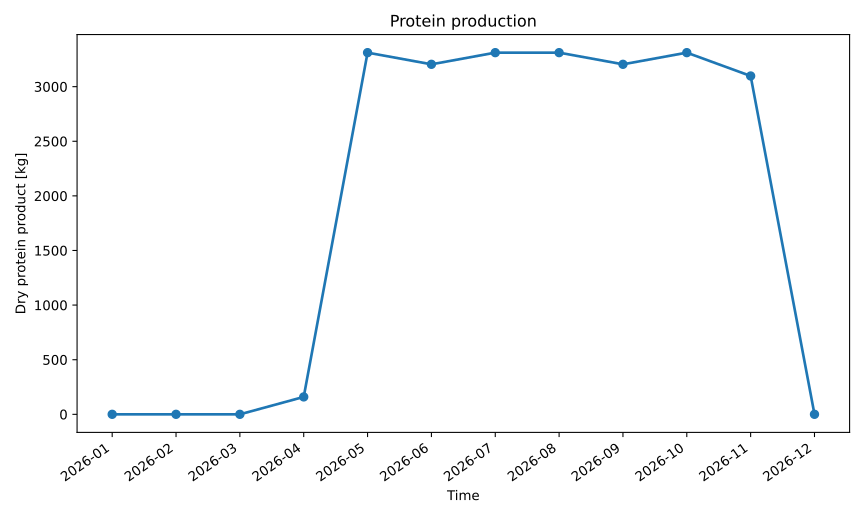

The table this chart was drawn from, first rows:
series_id, label, x, y
dry_protein_product, Dry Protein Product, 2026-01, 0.0
dry_protein_product, Dry Protein Product, 2026-02, 0.0
dry_protein_product, Dry Protein Product, 2026-03, 0.0
dry_protein_product, Dry Protein Product, 2026-04, 159.3
dry_protein_product, Dry Protein Product, 2026-05, 3312
dry_protein_product, Dry Protein Product, 2026-06, 3205
dry_protein_product, Dry Protein Product, 2026-07, 3312
dry_protein_product, Dry Protein Product, 2026-08, 3312
dry_protein_product, Dry Protein Product, 2026-09, 3205
dry_protein_product, Dry Protein Product, 2026-10, 3312
dry_protein_product, Dry Protein Product, 2026-11, 3098
dry_protein_product, Dry Protein Product, 2026-12, 0.0
